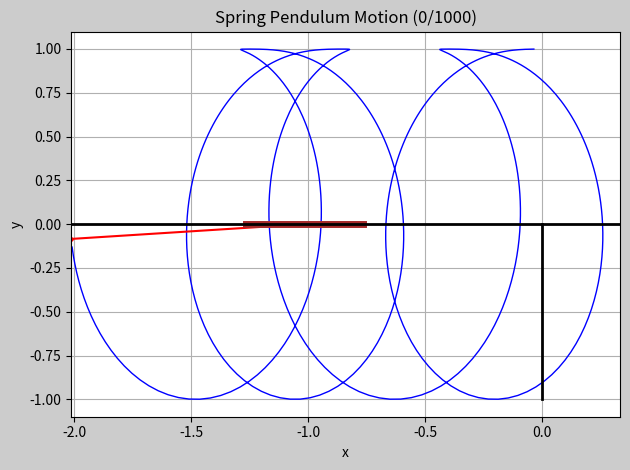

The matplotlib source for this figure:
# -*- coding: utf-8 -*-
"""
Created on Sun Mar 26 22:07:28 2017

A pendulum is constructed from a bob of mass m connected to a board
that can translate left and right along the X axis (frictionlness).  
RK4 will be used to model the bob's motion.

Date last modified: 6/7/21          
@author: NEWCOMERGA1
"""

import numpy as np
import matplotlib.pyplot as plt
import matplotlib.gridspec as gridspec

# ===================================================
# //////////////////////// FUNCTIONS
# =======================================
def pendulumBoard(s, t, param):
    '''
    Returns right-hand side of board pendulum equations, used for RK4
      Inputs
        s      State vector [r  v  phi  w]
        t      Time (not used)
        param   Parameters: mass, length, board mass, gravity  
      Output
        deriv  Derivatives [dr/dt dv/dt dphi/dt dw/dt]
    '''
    # Constants and variables
    m = param[0]
    L = param[1]
    M = param[2]
    g = param[3]
    
    r = s[0]
    v = s[1]
    phi = s[2]
    w = s[3]
    
    v_accel = m*np.sin(phi)/(m*(np.sin(phi)**2)+M) * (L*w**2 + g*np.cos(phi))
    w_accel = -np.sin(phi)/(m*(np.sin(phi)**2)+M) * (g/L*(m+M) + m*w**2*np.cos(phi))
    
    #  Return derivatives
    deriv = np.array([v, v_accel, w, w_accel])
    return deriv

    
def rk4(x, t, tau, derivsRK, param):
    """
    Runge-Kutta integrator (4th order)
    Inputs
      x          Array of current values of dependent variables
      t          Independent variable (usually time)
      tau        Step size (usually time step)
      derivsRK   Right hand side of the ODE; derivsRK is the
                 name of the function which returns dx/dt
                 Calling format derivsRK(x,t,param).
      param      Extra parameters passed to derivsRK
    Output
      x          New value of x after a step of size tau
    """

    # Evaluate F1 = f(x,t).
    F1 = derivsRK(x, t, param)  

    # Evaluate F2 = f( x+tau*F1/2, t+tau/2 )
    half_tau = 0.5*tau
    t_half = t + half_tau

    xtemp = x +half_tau*F1
    F2 = derivsRK(xtemp, t_half, param)  
    
    # Evaluate F3 = f( x+tau*F2/2, t+tau/2 )
    xtemp = x + half_tau*F2
    F3 = derivsRK(xtemp, t_half, param)
    
    # Evaluate F4 = f( x+tau*F3, t+tau )
    t_full = t + tau
    xtemp = x + tau*F3
    F4 = derivsRK(xtemp, t_full, param)
    
    # Return x(t+tau) computed from fourth-order R-K
    x += tau/6.*(F1 + 2.*(F2+F3) + F4)

    return x
    

# ===================================================
# //////////////////////// PROGRAM
# =======================================

print(    '''
    Models motion of a pendulum bob attached at the end to a board that can 
    translate freely in the X axis with the fourth order Runge-Kutta method.
    
    Motion Plot::   -Use R/L arrow keys to step forward/backward in time
                    -Use U/D arrow keys to toggle motion plot and parameter plot
    '''
)
# Set constants
pi = np.pi
m = 0.1         # mass (kg)
L = 1.0         # length of rod (m)
M = 0.1          # mass of the board (kg)
g = 9.81        # graviational constant (m/s^2)
time = 0.0      # (s)
param = [m, L, M, g]    # list of parameters


# Setting initial values
phi0 = pi/180 * 182
r0 = 0               # initial position of the board
w0 = 0.1             # initial angular velocity of the bob
v0 = -0.1             # initial velocity of the board

state = np.array([r0, v0, phi0, w0])        # state vector


# Time step
nStep = 1000    # number of steps
tau = 0.01       # time step (s)

# Lists for plotting
phi_plot = []           # angular values
x_plot = []             # x position of the bob
y_plot = []             # y position of the bob
X_plot = []             # x position of the board
Y_plot = []             # y position of the board
t_plot = []             # time

# Running RK4
for iStep in range(nStep):
    r = state[0]        # position of the board
    phi = state[2]      # angular position of the bob
    
    # storing values
    phi_plot.append(phi * 180/pi)
    x_plot.append(L*np.sin(phi) + r)
    y_plot.append(-L*np.cos(phi))
    X_plot.append(r)
    Y_plot.append(0)
    t_plot.append(time)
    
    # calculating next state
    state = rk4(state, time, tau, pendulumBoard, param)
        
    # incrementing time
    time += tau    


# Output
print("\nWith constants:")
print("  m = {} kg".format(m))
print("  L = {} m".format(L))
print("  M = {} kg".format(M))
print("Initial conditions:")
print("  phi = {} deg".format(phi0*180/pi))
print("  w0 = {} deg/s".format(w0 * 180/pi))
print("  v0 = {} m/s".format(v0))


# Plotting cartesian motion, radial motion, and angular motion
curr_pos = -1
plotMotion = True
def updateChart():
    global ax1, fig1
    
    if plotMotion:
        if not ax1.get_visible():
            ax1.set_visible(True)
        if ax2.get_visible():
            ax2.set_visible(False)
        if ax3.get_visible():
            ax3.set_visible(False)
    
        ax1.cla()

        minX = np.min([np.min(x_plot), np.min(X_plot)])
        maxX = np.max([np.max(x_plot), np.max(X_plot)])
        
        ax1.scatter(x_plot[curr_pos], y_plot[curr_pos], s=5, color='r')
        ax1.plot(x_plot[0:curr_pos], y_plot[0:curr_pos], lw=1, color='blue')
        ax1.set_title("Spring Pendulum Motion ({}/{})".format(curr_pos+1, len(x_plot)))
        ax1.set_xlabel("x")
        ax1.set_xlim(minX, maxX)
        ax1.set_ylabel("y")
        ax1.grid(True)
        ax1.plot([X_plot[curr_pos],x_plot[curr_pos]],[Y_plot[curr_pos],y_plot[curr_pos]], color='r', linestyle='-')
        ax1.plot([X_plot[curr_pos]-L/4, X_plot[curr_pos]+L/4], [0,0], color="brown", lw=5)
            
        # Drawing pendulum and data
        ax1.plot([0,0],[0,np.min(y_plot)], color='k', linestyle='-', linewidth=2)
        ax1.plot([minX-L/2,maxX+L/2],[0,0], color='k', linestyle='-', linewidth=2)
        
    if not plotMotion:
        if ax1.get_visible():
            ax1.set_visible(False)
        if not ax2.get_visible():
            ax2.set_visible(True)
        if not ax3.get_visible():
            ax3.set_visible(True)

        ax2.cla()
        ax3.cla()

        ax2.plot(t_plot, X_plot)
        ax2.set_title("Translation of the Board")
        ax2.set_xlabel("time(s)")
        ax2.grid(True)
        
        ax3.plot(t_plot, phi_plot)
        ax3.set_title("Angular Motion of the Bob")
        ax3.set_xlabel("time(s)")
        ax3.set_ylabel(r"$\phi$")
        ax3.grid(True)


    fig1.tight_layout()
    fig1.canvas.draw()
    
def press(e):
    global curr_pos, plotMotion
    
    if e.key == 'left':
        curr_pos -= 10
    elif e.key == 'right':
        curr_pos += 10
    elif e.key == "up":
        plotMotion = not plotMotion
    elif e.key == "down":
        plotMotion = not plotMotion
    else:
        return
    
    curr_pos = curr_pos % len(x_plot)

    updateChart()

fig1 = plt.figure(1, facecolor="0.80")
fig1.canvas.mpl_connect('key_press_event', press)
spec1 = gridspec.GridSpec(ncols=1, nrows=2, figure=fig1)
ax1 = fig1.add_subplot(spec1[:, 0])
ax2 = fig1.add_subplot(spec1[0, 0])
ax3 = fig1.add_subplot(spec1[1, 0])

updateChart()


    
    
    